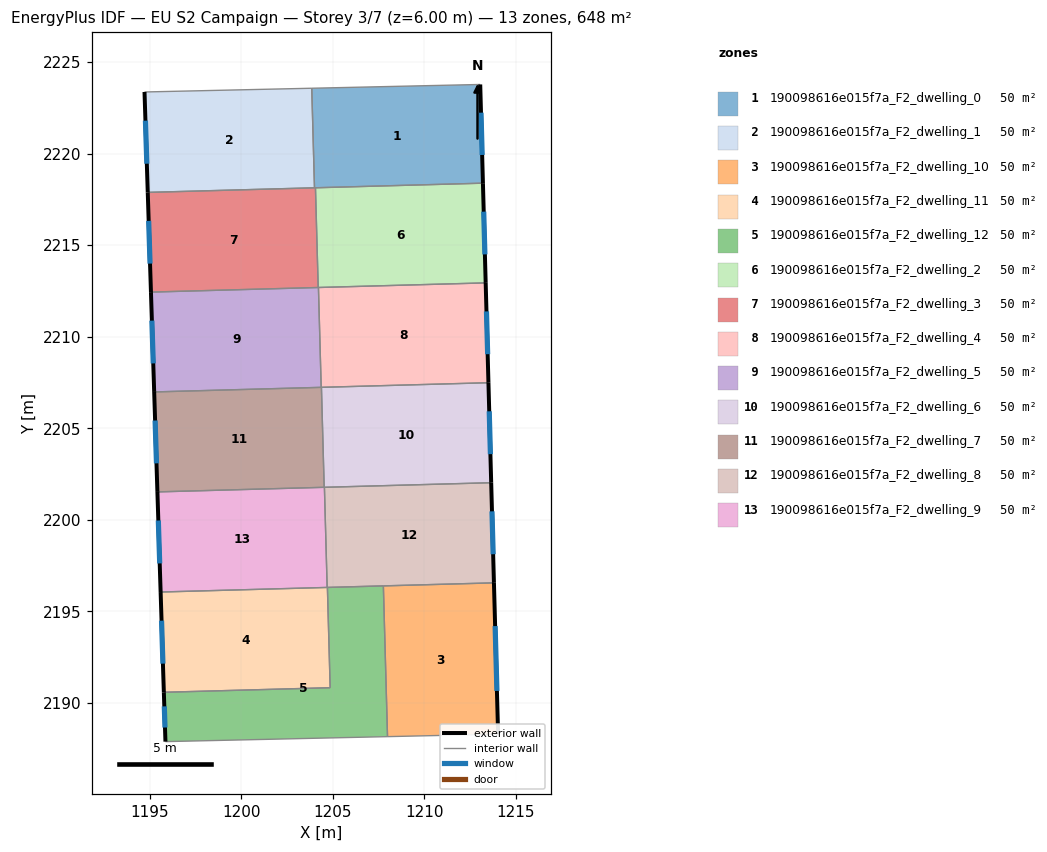
=== STOREY PLAN SPEC (per zone: floor XY polygon, exterior-wall plan segments, windows/doors) ===
zone 1: 190098616e015f7a_F2_dwelling_0  (49.8 m²)
  floor: (1213.06, 2223.78) (1213.21, 2218.38) (1204.01, 2218.13) (1203.86, 2223.57)
  exterior wall: (1213.21, 2218.38) – (1213.06, 2223.78)  [5.4 m]
    window: (1213.16, 2219.92) – (1213.10, 2222.24)  [3.0 m²]
  interior walls: 4
zone 2: 190098616e015f7a_F2_dwelling_1  (49.8 m²)
  floor: (1203.86, 2223.57) (1204.01, 2218.13) (1194.90, 2217.88) (1194.73, 2223.37)
  exterior wall: (1194.73, 2223.37) – (1194.90, 2217.88)  [5.5 m]
    window: (1194.78, 2221.80) – (1194.85, 2219.45)  [3.0 m²]
  interior walls: 3
zone 3: 190098616e015f7a_F2_dwelling_10  (49.8 m²)
  floor: (1213.81, 2196.56) (1214.03, 2188.30) (1208.00, 2188.16) (1207.77, 2196.39)
  exterior wall: (1214.03, 2188.30) – (1213.81, 2196.56)  [8.3 m]
    window: (1213.97, 2190.66) – (1213.87, 2194.20)  [4.6 m²]
  interior walls: 3
zone 4: 190098616e015f7a_F2_dwelling_11  (49.8 m²)
  floor: (1204.71, 2196.31) (1204.86, 2190.83) (1195.78, 2190.58) (1195.61, 2196.06)
  exterior wall: (1195.61, 2196.06) – (1195.78, 2190.58)  [5.5 m]
    window: (1195.66, 2194.49) – (1195.73, 2192.15)  [3.0 m²]
  interior walls: 4
zone 5: 190098616e015f7a_F2_dwelling_12  (49.8 m²)
  floor: (1207.77, 2196.39) (1208.00, 2188.16) (1195.87, 2187.89) (1195.78, 2190.58) (1204.86, 2190.83) (1204.71, 2196.31)
  exterior wall: (1195.78, 2190.58) – (1195.87, 2187.89)  [2.7 m]
    window: (1195.81, 2189.81) – (1195.84, 2188.66)  [1.5 m²]
  interior walls: 5
zone 6: 190098616e015f7a_F2_dwelling_2  (49.8 m²)
  floor: (1213.21, 2218.38) (1213.36, 2212.94) (1204.21, 2212.69) (1204.06, 2218.13)
  exterior wall: (1213.36, 2212.94) – (1213.21, 2218.38)  [5.4 m]
    window: (1213.31, 2214.50) – (1213.25, 2216.83)  [3.0 m²]
  interior walls: 4
zone 7: 190098616e015f7a_F2_dwelling_3  (49.8 m²)
  floor: (1204.06, 2218.13) (1204.21, 2212.69) (1195.08, 2212.44) (1194.90, 2217.88)
  exterior wall: (1194.90, 2217.88) – (1195.08, 2212.44)  [5.4 m]
    window: (1194.95, 2216.33) – (1195.03, 2213.99)  [3.0 m²]
  interior walls: 4
zone 8: 190098616e015f7a_F2_dwelling_4  (49.8 m²)
  floor: (1213.36, 2212.94) (1213.51, 2207.49) (1204.37, 2207.24) (1204.22, 2212.69)
  exterior wall: (1213.51, 2207.49) – (1213.36, 2212.94)  [5.5 m]
    window: (1213.46, 2209.05) – (1213.40, 2211.38)  [3.0 m²]
  interior walls: 4
zone 9: 190098616e015f7a_F2_dwelling_5  (49.8 m²)
  floor: (1204.22, 2212.69) (1204.37, 2207.24) (1195.25, 2206.99) (1195.08, 2212.44)
  exterior wall: (1195.08, 2212.44) – (1195.25, 2206.99)  [5.5 m]
    window: (1195.13, 2210.88) – (1195.20, 2208.54)  [3.0 m²]
  interior walls: 4
zone 10: 190098616e015f7a_F2_dwelling_6  (49.8 m²)
  floor: (1213.51, 2207.49) (1213.66, 2202.03) (1204.54, 2201.78) (1204.39, 2207.24)
  exterior wall: (1213.66, 2202.03) – (1213.51, 2207.49)  [5.5 m]
    window: (1213.61, 2203.59) – (1213.55, 2205.93)  [3.0 m²]
  interior walls: 4
zone 11: 190098616e015f7a_F2_dwelling_7  (49.8 m²)
  floor: (1204.39, 2207.24) (1204.54, 2201.78) (1195.43, 2201.53) (1195.25, 2206.99)
  exterior wall: (1195.25, 2206.99) – (1195.43, 2201.53)  [5.5 m]
    window: (1195.30, 2205.43) – (1195.38, 2203.09)  [3.0 m²]
  interior walls: 4
zone 12: 190098616e015f7a_F2_dwelling_8  (49.8 m²)
  floor: (1213.66, 2202.03) (1213.81, 2196.56) (1204.70, 2196.31) (1204.55, 2201.78)
  exterior wall: (1213.81, 2196.56) – (1213.66, 2202.03)  [5.5 m]
    window: (1213.76, 2198.12) – (1213.70, 2200.47)  [3.0 m²]
  interior walls: 5
zone 13: 190098616e015f7a_F2_dwelling_9  (49.8 m²)
  floor: (1204.55, 2201.78) (1204.70, 2196.31) (1195.61, 2196.06) (1195.43, 2201.53)
  exterior wall: (1195.43, 2201.53) – (1195.61, 2196.06)  [5.5 m]
    window: (1195.48, 2199.96) – (1195.56, 2197.62)  [3.0 m²]
  interior walls: 4

=== DERIVED (storey summary) ===
Building: EU S2 Campaign
Storey: 3 of 7  (floor level z = 6.00 m)
Storey gross floor area: 647.8 m²
Zones on this storey: 13
  - 190098616e015f7a_F2_dwelling_0: floor 49.8 m²; exterior wall 5.4 m (16.2 m²); 1 window(s) 3.0 m²; WWR 18.4%
  - 190098616e015f7a_F2_dwelling_1: floor 49.8 m²; exterior wall 5.5 m (16.5 m²); 1 window(s) 3.0 m²; WWR 18.4%
  - 190098616e015f7a_F2_dwelling_10: floor 49.8 m²; exterior wall 8.3 m (24.8 m²); 1 window(s) 4.6 m²; WWR 18.4%
  - 190098616e015f7a_F2_dwelling_11: floor 49.8 m²; exterior wall 5.5 m (16.4 m²); 1 window(s) 3.0 m²; WWR 18.4%
  - 190098616e015f7a_F2_dwelling_12: floor 49.8 m²; exterior wall 2.7 m (8.1 m²); 1 window(s) 1.5 m²; WWR 18.4%
  - 190098616e015f7a_F2_dwelling_2: floor 49.8 m²; exterior wall 5.4 m (16.3 m²); 1 window(s) 3.0 m²; WWR 18.4%
  - 190098616e015f7a_F2_dwelling_3: floor 49.8 m²; exterior wall 5.4 m (16.3 m²); 1 window(s) 3.0 m²; WWR 18.4%
  - 190098616e015f7a_F2_dwelling_4: floor 49.8 m²; exterior wall 5.5 m (16.4 m²); 1 window(s) 3.0 m²; WWR 18.4%
  - 190098616e015f7a_F2_dwelling_5: floor 49.8 m²; exterior wall 5.5 m (16.4 m²); 1 window(s) 3.0 m²; WWR 18.4%
  - 190098616e015f7a_F2_dwelling_6: floor 49.8 m²; exterior wall 5.5 m (16.4 m²); 1 window(s) 3.0 m²; WWR 18.4%
  - 190098616e015f7a_F2_dwelling_7: floor 49.8 m²; exterior wall 5.5 m (16.4 m²); 1 window(s) 3.0 m²; WWR 18.4%
  - 190098616e015f7a_F2_dwelling_8: floor 49.8 m²; exterior wall 5.5 m (16.4 m²); 1 window(s) 3.0 m²; WWR 18.4%
  - 190098616e015f7a_F2_dwelling_9: floor 49.8 m²; exterior wall 5.5 m (16.4 m²); 1 window(s) 3.0 m²; WWR 18.4%
Zone adjacency (shared interzone walls):
  - 190098616e015f7a_F2_dwelling_0 ↔ 190098616e015f7a_F2_dwelling_1
  - 190098616e015f7a_F2_dwelling_0 ↔ 190098616e015f7a_F2_dwelling_2
  - 190098616e015f7a_F2_dwelling_0 ↔ 190098616e015f7a_F2_dwelling_3
  - 190098616e015f7a_F2_dwelling_1 ↔ 190098616e015f7a_F2_dwelling_3
  - 190098616e015f7a_F2_dwelling_10 ↔ 190098616e015f7a_F2_dwelling_12
  - 190098616e015f7a_F2_dwelling_10 ↔ 190098616e015f7a_F2_dwelling_8
  - 190098616e015f7a_F2_dwelling_11 ↔ 190098616e015f7a_F2_dwelling_12
  - 190098616e015f7a_F2_dwelling_11 ↔ 190098616e015f7a_F2_dwelling_8
  - 190098616e015f7a_F2_dwelling_11 ↔ 190098616e015f7a_F2_dwelling_9
  - 190098616e015f7a_F2_dwelling_12 ↔ 190098616e015f7a_F2_dwelling_8
  - 190098616e015f7a_F2_dwelling_2 ↔ 190098616e015f7a_F2_dwelling_3
  - 190098616e015f7a_F2_dwelling_2 ↔ 190098616e015f7a_F2_dwelling_4
  - 190098616e015f7a_F2_dwelling_2 ↔ 190098616e015f7a_F2_dwelling_5
  - 190098616e015f7a_F2_dwelling_3 ↔ 190098616e015f7a_F2_dwelling_5
  - 190098616e015f7a_F2_dwelling_4 ↔ 190098616e015f7a_F2_dwelling_5
  - 190098616e015f7a_F2_dwelling_4 ↔ 190098616e015f7a_F2_dwelling_6
  - 190098616e015f7a_F2_dwelling_4 ↔ 190098616e015f7a_F2_dwelling_7
  - 190098616e015f7a_F2_dwelling_5 ↔ 190098616e015f7a_F2_dwelling_7
  - 190098616e015f7a_F2_dwelling_6 ↔ 190098616e015f7a_F2_dwelling_7
  - 190098616e015f7a_F2_dwelling_6 ↔ 190098616e015f7a_F2_dwelling_8
  - 190098616e015f7a_F2_dwelling_6 ↔ 190098616e015f7a_F2_dwelling_9
  - 190098616e015f7a_F2_dwelling_7 ↔ 190098616e015f7a_F2_dwelling_9
  - 190098616e015f7a_F2_dwelling_8 ↔ 190098616e015f7a_F2_dwelling_9